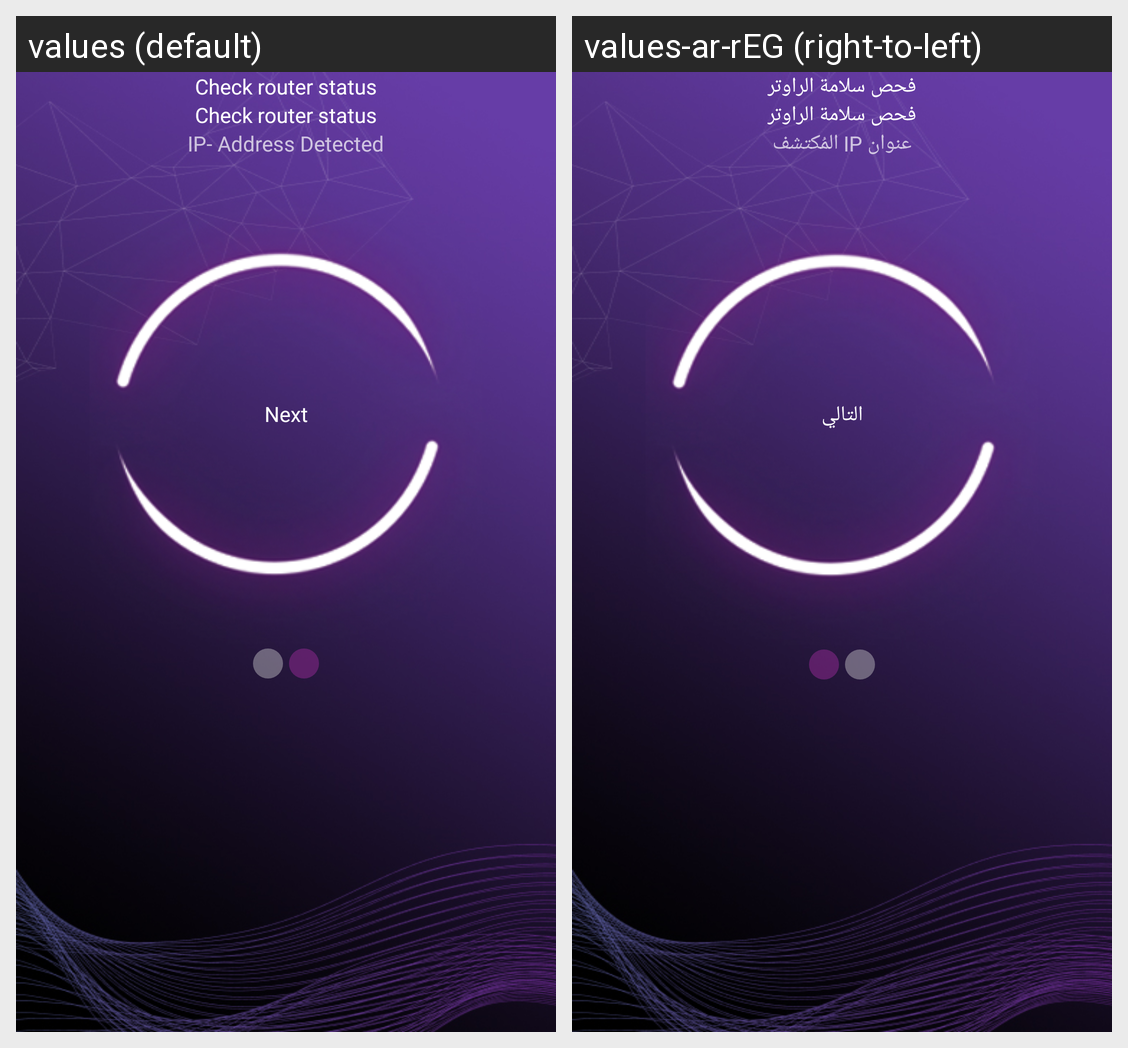

Translations of the strings shown on this Android screen, per locale in the grid:
Android screen res/layout/fragment_pen_result.xml rendered under 2 locales, left to right: values (default), values-ar-rEG (right-to-left). Device: Nexus 5 (rendered at 1080×1920; each locale shown at half size, 540×960, under a caption strip naming it); theme Theme.CorrectSoc.
Strings drawn on this screen, with the default value and each locale's value (text and hints the layout hard-codes, and strings that could not be matched under every locale, appear in the picture but are not listed):

self_test
  values: Check router status
  values-ar-rEG: فحص سلامة الراوتر

self_pen
  values: Check router status
  values-ar-rEG: فحص سلامة الراوتر

self_body_3
  values: IP- Address Detected
      
  values-ar-rEG: عنوان IP المُكتشف
      

next
  values: Next
  values-ar-rEG: التالي
